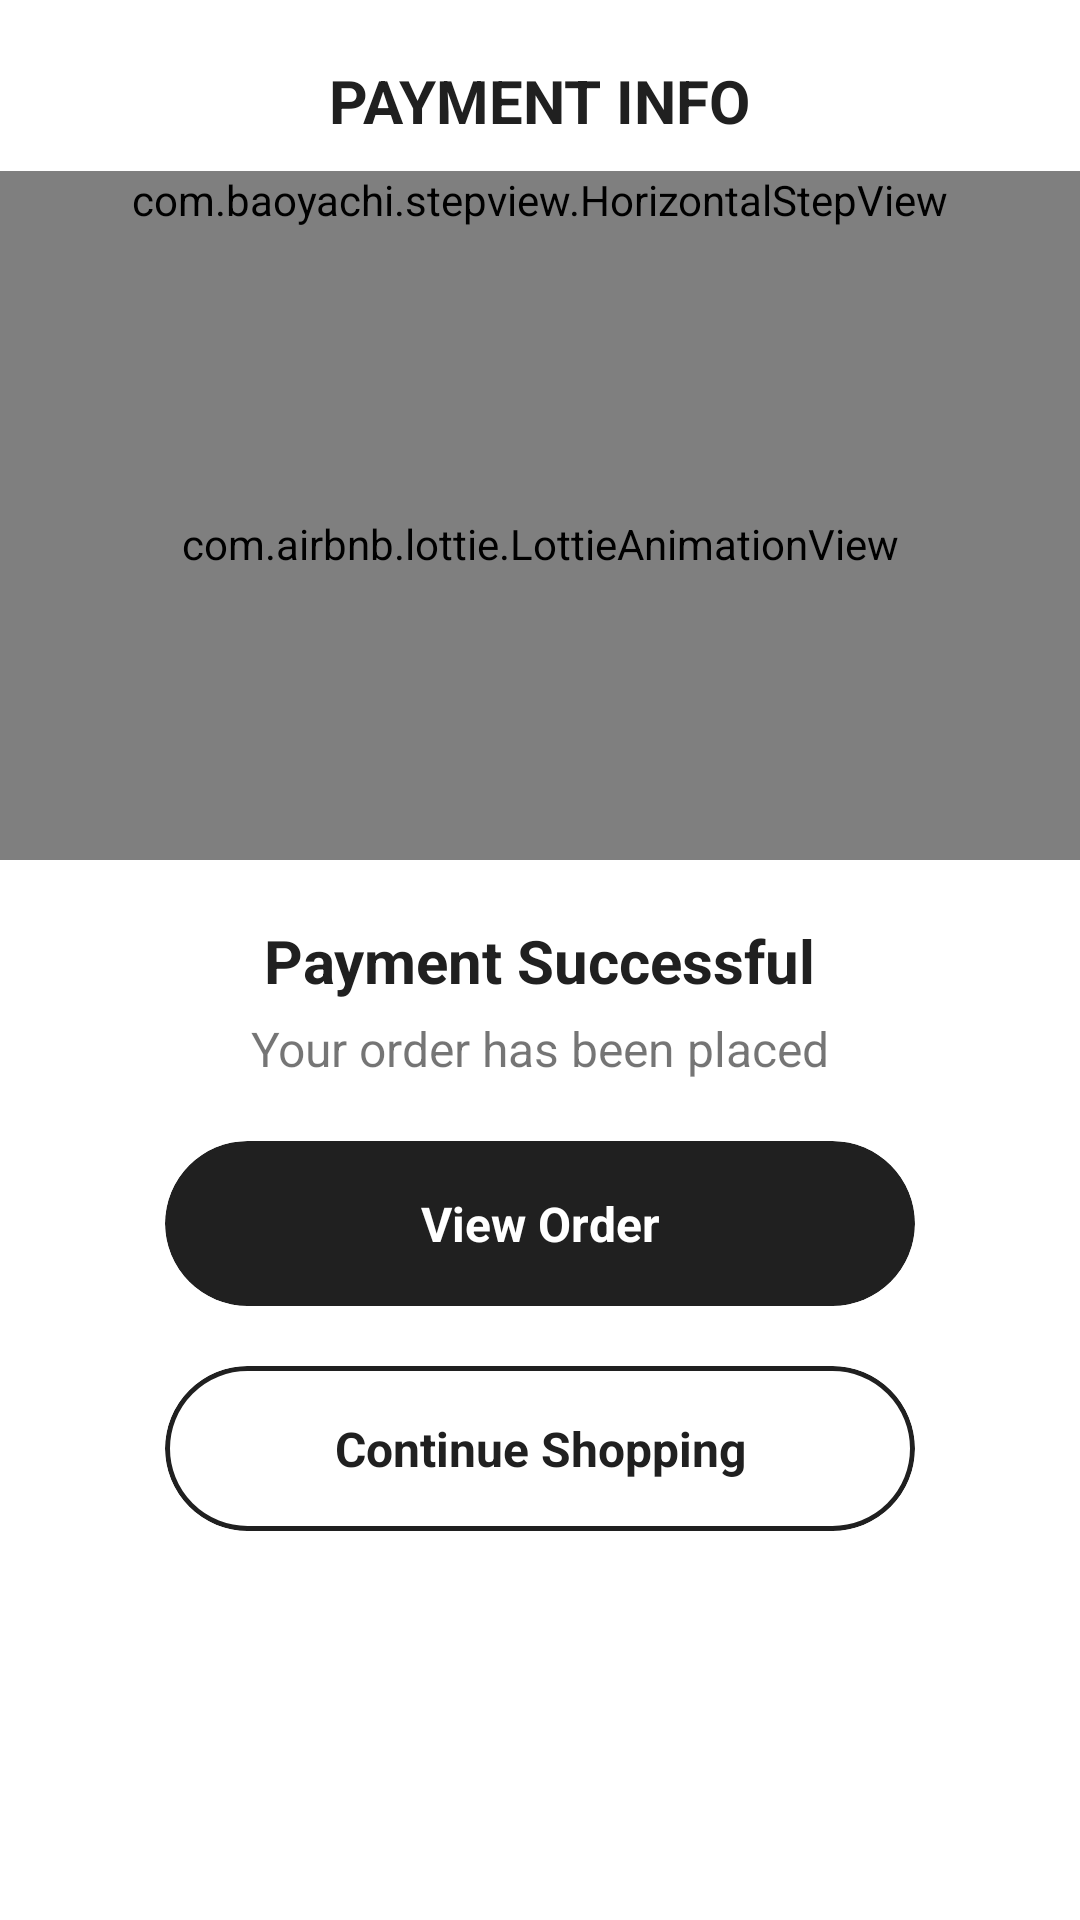

Write the Android layout XML for this screen, with the resource values it uses.
<!-- AndroidManifest.xml: application theme Theme.Default -->
<!-- res/layout/activity_order_payment_status.xml -->
<?xml version="1.0" encoding="utf-8"?>
<layout xmlns:android="http://schemas.android.com/apk/res/android"
    xmlns:app="http://schemas.android.com/apk/res-auto"
    xmlns:tools="http://schemas.android.com/tools">

    <data>

    </data>

    <androidx.constraintlayout.widget.ConstraintLayout
        android:layout_width="match_parent"
        android:layout_height="match_parent"
        tools:context=".OrderPaymentStatus">


        <com.baoyachi.stepview.HorizontalStepView

            android:id="@+id/stepsView"
            android:layout_width="match_parent"
            android:layout_height="wrap_content"
            android:layout_marginTop="10dp"
            app:layout_constraintEnd_toEndOf="parent"
            app:layout_constraintStart_toStartOf="parent"
            app:layout_constraintTop_toBottomOf="@+id/textView22" />


        <com.airbnb.lottie.LottieAnimationView
            android:id="@+id/lottieAnimationView"
            android:layout_width="match_parent"
            android:layout_height="0dp"
            android:layout_marginBottom="20dp"
            app:layout_constraintBottom_toTopOf="@+id/textView31"
            app:layout_constraintEnd_toEndOf="parent"
            app:layout_constraintStart_toStartOf="parent"
            app:layout_constraintTop_toBottomOf="@+id/stepsView"
            app:lottie_autoPlay="true"
            app:lottie_rawRes="@raw/paymentsuccess" />


        <androidx.cardview.widget.CardView
            android:id="@+id/viewordercard"
            android:layout_width="250dp"
            android:layout_height="55dp"
            android:layout_marginTop="20dp"
            android:visibility="visible"
            app:cardBackgroundColor="@color/darkgrey"
            app:cardCornerRadius="45dp"
            app:cardElevation="0dp"
            app:layout_constraintEnd_toEndOf="parent"
            app:layout_constraintStart_toStartOf="parent"
            app:layout_constraintTop_toBottomOf="@+id/textView32">

            <TextView
                android:id="@+id/vieworder"
                style="@style/SelectableItemBackground"
                android:layout_width="match_parent"
                android:layout_height="match_parent"
                android:foreground="?attr/selectableItemBackground"
                android:gravity="center"
                android:text="View Order"
                android:textColor="@color/white"
                android:textSize="16sp"
                android:textStyle="bold" />

        </androidx.cardview.widget.CardView>


        <androidx.cardview.widget.CardView
            android:id="@+id/continueshoppingcard"
            android:layout_width="250dp"
            android:layout_height="55dp"
            android:layout_marginTop="20dp"
            android:visibility="visible"
            app:cardCornerRadius="45dp"
            app:cardElevation="0dp"
            app:layout_constraintEnd_toEndOf="parent"
            app:layout_constraintStart_toStartOf="parent"
            app:layout_constraintTop_toBottomOf="@+id/viewordercard">

            <TextView
                android:id="@+id/continueshopping"
                android:layout_width="match_parent"
                android:layout_height="match_parent"
                android:foreground="?attr/selectableItemBackground"
                android:gravity="center"
                android:background="@drawable/stroke"
                android:text="Continue Shopping"
                android:textColor="@color/darkgrey"
                android:textSize="16sp"
                android:textStyle="bold" />

        </androidx.cardview.widget.CardView>

        <TextView
            android:id="@+id/textView31"
            android:layout_width="wrap_content"
            android:layout_height="wrap_content"
            android:text="Payment Successful"
            app:layout_constraintBottom_toBottomOf="parent"
            android:textSize="20sp"
            android:textColor="@color/darkgrey"
            android:textStyle="bold"
            app:layout_constraintEnd_toEndOf="parent"
            app:layout_constraintStart_toStartOf="parent"
            app:layout_constraintTop_toTopOf="parent" />

        <TextView
            android:id="@+id/textView32"
            android:layout_width="wrap_content"
            android:layout_height="wrap_content"
            android:layout_marginTop="5dp"
            android:text="Your order has been placed"
            android:textSize="16sp"
            app:layout_constraintEnd_toEndOf="parent"
            app:layout_constraintStart_toStartOf="parent"
            app:layout_constraintTop_toBottomOf="@+id/textView31" />

        <TextView
            android:id="@+id/textView22"
            android:layout_width="wrap_content"
            android:layout_height="wrap_content"
            android:text="PAYMENT INFO"
            android:textColor="@color/darkgrey"
            android:textSize="20sp"
            android:layout_marginTop="20dp"
            app:layout_constraintEnd_toEndOf="parent"
            android:textStyle="bold"
            app:layout_constraintStart_toStartOf="parent"
            app:layout_constraintTop_toTopOf="parent" />


    </androidx.constraintlayout.widget.ConstraintLayout>
</layout>
<!-- resources referenced by this layout -->
<resources>
  <color name="darkgrey">#202020</color>
  <color name="white">#FFFFFF</color>
  <!-- drawable stroke (drawable) -->
  <?xml version="1.0" encoding="utf-8"?>
  <shape android:shape="rectangle" xmlns:android="http://schemas.android.com/apk/res/android">
  
      <corners android:radius="40dp"/>
  
      <stroke android:color="@color/darkgrey" android:width="1.5dp"/>
  </shape>
  <style name="SelectableItemBackground">
          <item name="android:theme">@style/SelectableItemTheme</item>
          <item name="android:background">?attr/selectableItemBackground</item>
      </style>
  <style name="Theme.Default" parent="Theme.MaterialComponents.Light.NoActionBar">
          
          <item name="colorPrimary">#2E2E2E</item>
          <item name="colorPrimaryVariant">@color/white</item>
          <item name="colorOnPrimary">@color/white</item>
          
          <item name="colorSecondary">@color/teal_200</item>
          <item name="colorSecondaryVariant">@color/teal_700</item>
          <item name="colorOnSecondary">@color/black</item>
          <item name="android:windowLightStatusBar">true</item>
  
          <item name="fontFamily">@font/quicksand_medium</item>
          
          <item name="android:statusBarColor" tools:targetApi="l">?attr/colorPrimaryVariant</item>
          
      </style>
  <style name="SelectableItemTheme">
          <item name="colorControlHighlight">#4C4C4C</item>
      </style>
  <color name="teal_200">#FF5252</color>
  <color name="teal_700">#FF018786</color>
  <color name="black">#FF000000</color>
</resources>
